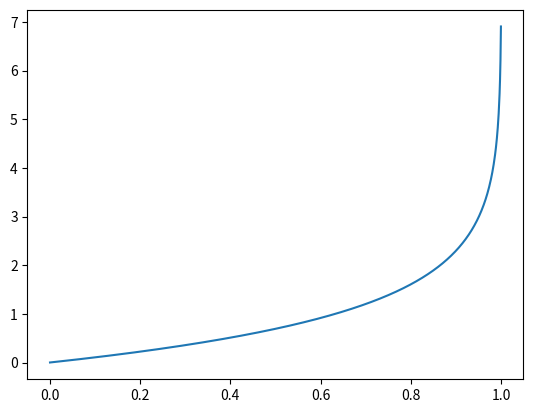

Generate this figure with matplotlib:
from math import log
import matplotlib.pyplot as plt
import numpy as np

x = np.linspace(0, 1, 1000)[1:-1]
y = np.array([-log(1-i) for i in x])


plt.plot(x, y)
plt.show()
